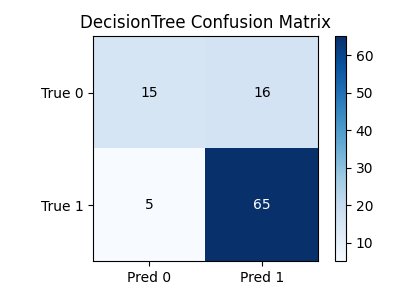

Values plotted in this chart, from the file beside it:
, Predicted 0, Predicted 1
Actual 0, 15, 16
Actual 1, 5, 65
